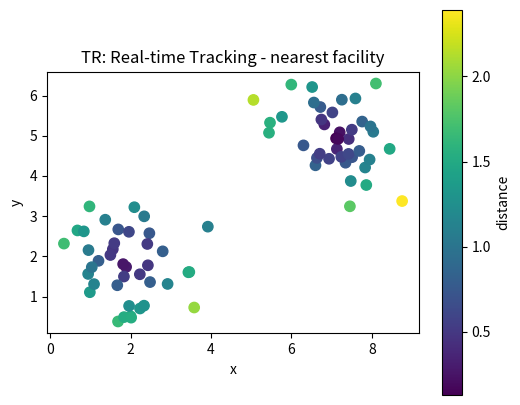
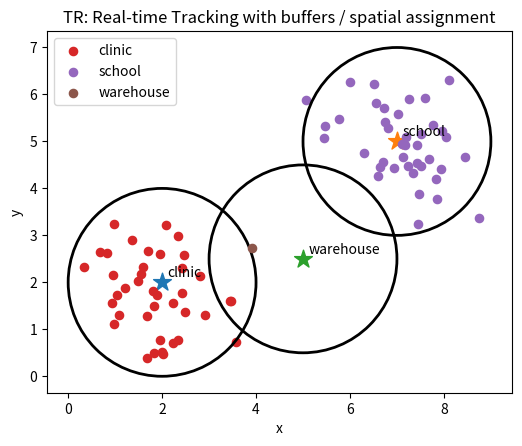

Reproduce these figures in Python, in order.
# Shared setup for browser-friendly geospatial examples.
# These notebooks avoid heavy compiled GIS dependencies so they run well in JupyterLite/Pyodide.
import math
import random
from collections import defaultdict, deque
import numpy as np
import pandas as pd
import matplotlib.pyplot as plt

random.seed(7)
np.random.seed(7)

def make_points(n=60, centers=((2, 2), (7, 5)), spread=0.85):
    """Create clustered x/y observations with simple attributes."""
    pts = []
    for i in range(n):
        cx, cy = centers[i % len(centers)]
        x = np.random.normal(cx, spread)
        y = np.random.normal(cy, spread)
        pts.append({'id': i, 'x': x, 'y': y, 'group': chr(65 + (i % len(centers))), 'value': 10 + 2*x + y + np.random.normal(0, 1)})
    return pd.DataFrame(pts)

def grid_surface(nx=80, ny=60):
    """Synthetic elevation-like raster with hills and noise."""
    x = np.linspace(0, 10, nx)
    y = np.linspace(0, 8, ny)
    X, Y = np.meshgrid(x, y)
    Z = 70*np.exp(-((X-3.0)**2 + (Y-5.5)**2)/5.0) + 45*np.exp(-((X-7.5)**2 + (Y-2.5)**2)/3.0)
    Z += 4*np.sin(X*1.7) + 3*np.cos(Y*2.1)
    return X, Y, Z

def plot_points(df, title='Point layer', value_col='value'):
    fig, ax = plt.subplots(figsize=(6, 5))
    s = ax.scatter(df['x'], df['y'], c=df[value_col], s=55)
    ax.set_title(title)
    ax.set_xlabel('x')
    ax.set_ylabel('y')
    ax.set_aspect('equal', adjustable='box')
    fig.colorbar(s, ax=ax, label=value_col)
    plt.show()

def plot_raster(Z, title='Raster surface'):
    fig, ax = plt.subplots(figsize=(6, 5))
    im = ax.imshow(Z, origin='lower', extent=[0, 10, 0, 8])
    ax.set_title(title)
    ax.set_xlabel('x')
    ax.set_ylabel('y')
    fig.colorbar(im, ax=ax)
    plt.show()

def distance(a, b):
    return math.hypot(a[0]-b[0], a[1]-b[1])

def nearest_neighbor(df, facilities):
    rows = []
    for _, r in df.iterrows():
        dists = [(name, distance((r.x, r.y), xy)) for name, xy in facilities.items()]
        name, d = min(dists, key=lambda t: t[1])
        rows.append((name, d))
    out = df.copy()
    out['nearest'] = [r[0] for r in rows]
    out['distance'] = [r[1] for r in rows]
    return out

def moving_average_2d(A, radius=1):
    B = np.zeros_like(A, dtype=float)
    for i in range(A.shape[0]):
        for j in range(A.shape[1]):
            r0, r1 = max(0, i-radius), min(A.shape[0], i+radius+1)
            c0, c1 = max(0, j-radius), min(A.shape[1], j+radius+1)
            B[i, j] = A[r0:r1, c0:c1].mean()
    return B


# TR: Real-time Tracking mini-lab
points = make_points(80)
facilities = {'clinic': (2, 2), 'school': (7, 5), 'warehouse': (5, 2.5)}
assigned = nearest_neighbor(points, facilities)
plot_points(assigned, 'TR: Real-time Tracking - nearest facility', 'distance')

fig, ax = plt.subplots(figsize=(6, 5))
for facility, (x, y) in facilities.items():
    ax.scatter(x, y, marker='*', s=180)
    ax.text(x + 0.12, y + 0.12, facility)
for facility, group in assigned.groupby('nearest'):
    ax.scatter(group['x'], group['y'], s=35, label=facility)
    # Draw a simple buffer ring around each facility.
    fx, fy = facilities[facility]
    ring = plt.Circle((fx, fy), radius=2.0, fill=False, linewidth=2)
    ax.add_patch(ring)
ax.set_title('TR: Real-time Tracking with buffers / spatial assignment')
ax.set_xlabel('x'); ax.set_ylabel('y'); ax.legend(); ax.set_aspect('equal'); plt.show()

assigned.groupby('nearest').agg(features=('id','count'), average_distance=('distance','mean'), average_value=('value','mean')).round(2)
